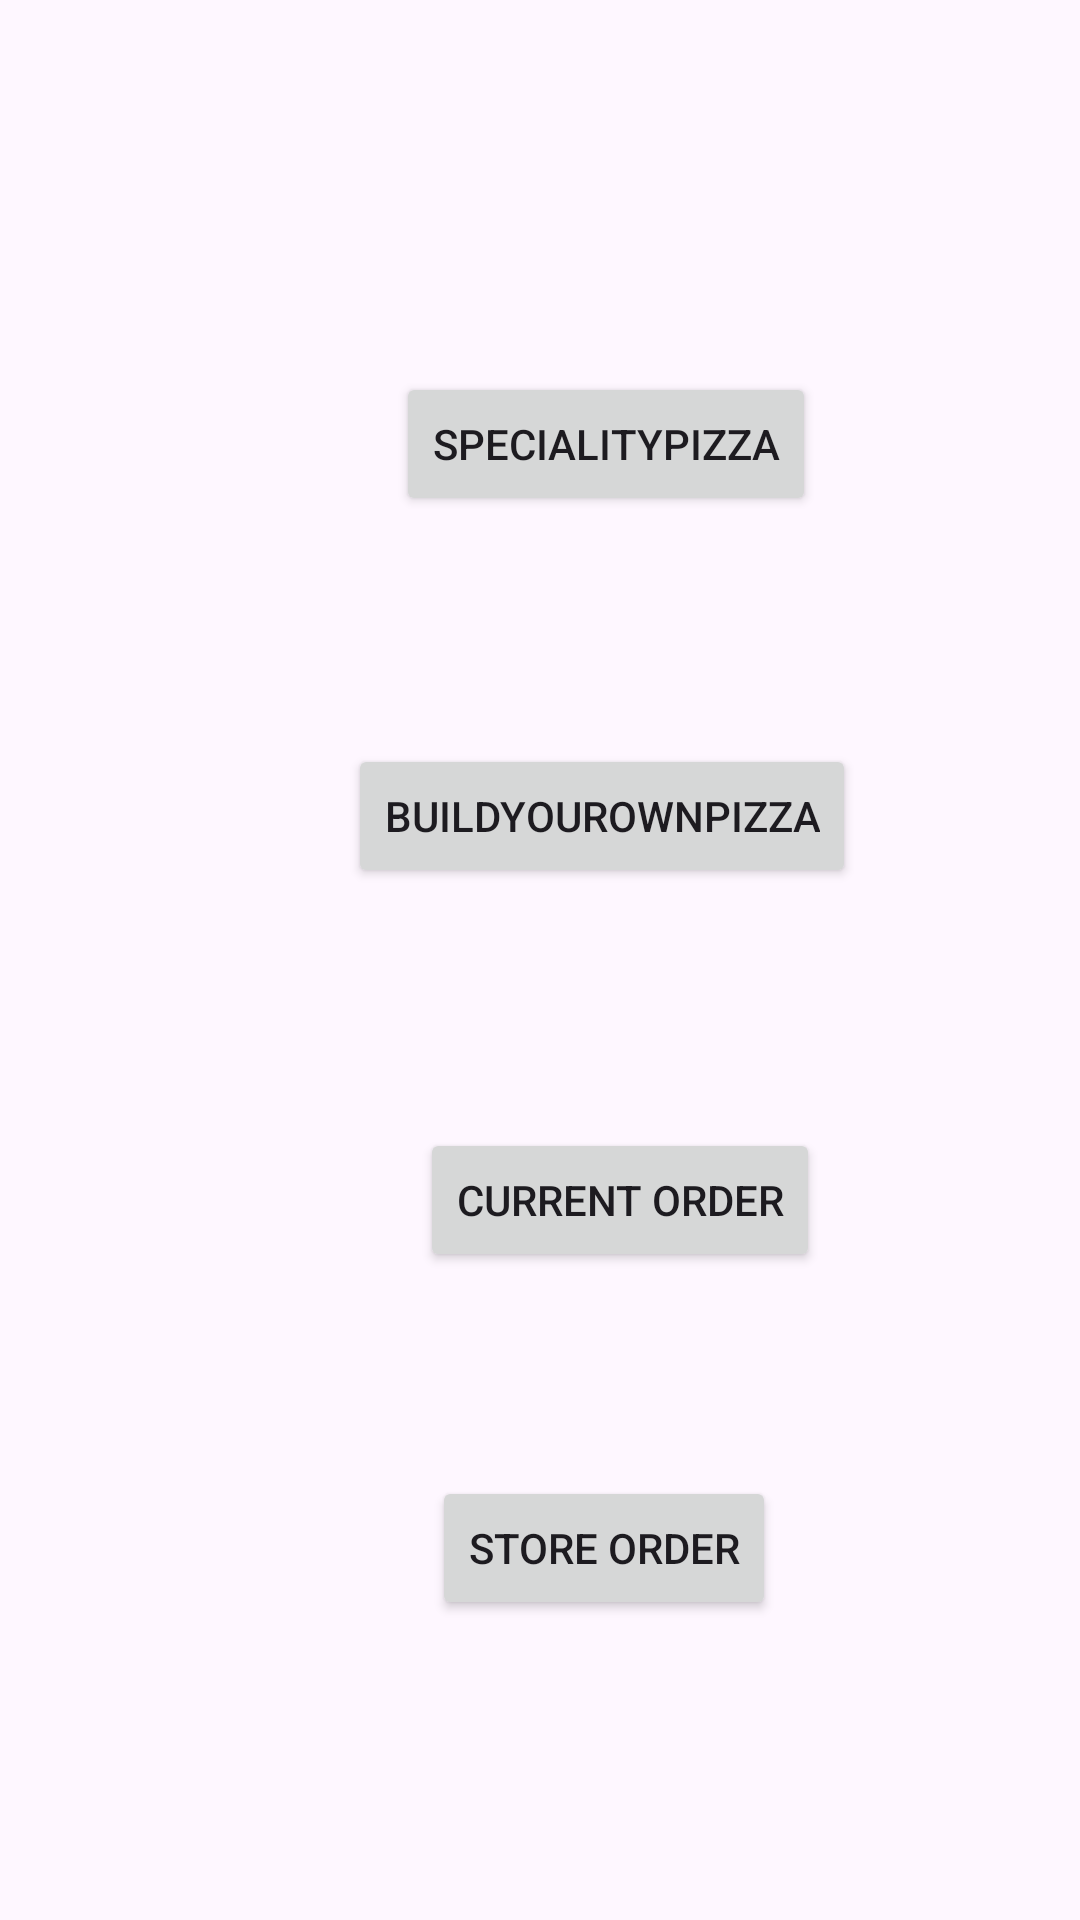

Reconstruct the res/layout file that produces this screen, plus the resources it refers to.
<!-- AndroidManifest.xml: application theme Theme.RuPizza -->
<!-- res/layout/activity_main.xml -->
<?xml version="1.0" encoding="utf-8"?>
<androidx.constraintlayout.widget.ConstraintLayout xmlns:android="http://schemas.android.com/apk/res/android"
    xmlns:app="http://schemas.android.com/apk/res-auto"
    xmlns:tools="http://schemas.android.com/tools"
    android:layout_width="match_parent"
    android:layout_height="match_parent"
    tools:context=".MainActivity">

    <Button
        android:id="@+id/button"
        android:layout_width="wrap_content"
        android:layout_height="wrap_content"
        android:layout_marginStart="132dp"
        android:layout_marginTop="124dp"
        android:text="SpecialityPizza"
        app:layout_constraintStart_toStartOf="parent"
        app:layout_constraintTop_toTopOf="parent" />

    <Button
        android:id="@+id/button2"
        android:layout_width="wrap_content"
        android:layout_height="wrap_content"
        android:layout_marginStart="116dp"
        android:layout_marginTop="76dp"
        android:text="BuildYourOwnPizza"
        app:layout_constraintStart_toStartOf="parent"
        app:layout_constraintTop_toBottomOf="@+id/button" />

    <Button
        android:id="@+id/button3"
        android:layout_width="wrap_content"
        android:layout_height="wrap_content"
        android:layout_marginStart="140dp"
        android:layout_marginTop="80dp"
        android:text="Current Order"
        app:layout_constraintStart_toStartOf="parent"
        app:layout_constraintTop_toBottomOf="@+id/button2" />

    <Button
        android:id="@+id/button4"
        android:layout_width="wrap_content"
        android:layout_height="wrap_content"
        android:layout_marginStart="144dp"
        android:layout_marginTop="68dp"
        android:text="Store Order"
        app:layout_constraintStart_toStartOf="parent"
        app:layout_constraintTop_toBottomOf="@+id/button3" />

</androidx.constraintlayout.widget.ConstraintLayout>
<!-- resources referenced by this layout -->
<resources>
  <style name="Theme.RuPizza" parent="Base.Theme.RuPizza" />
  <style name="Base.Theme.RuPizza" parent="Theme.Material3.DayNight.NoActionBar">
          
          
      </style>
</resources>
